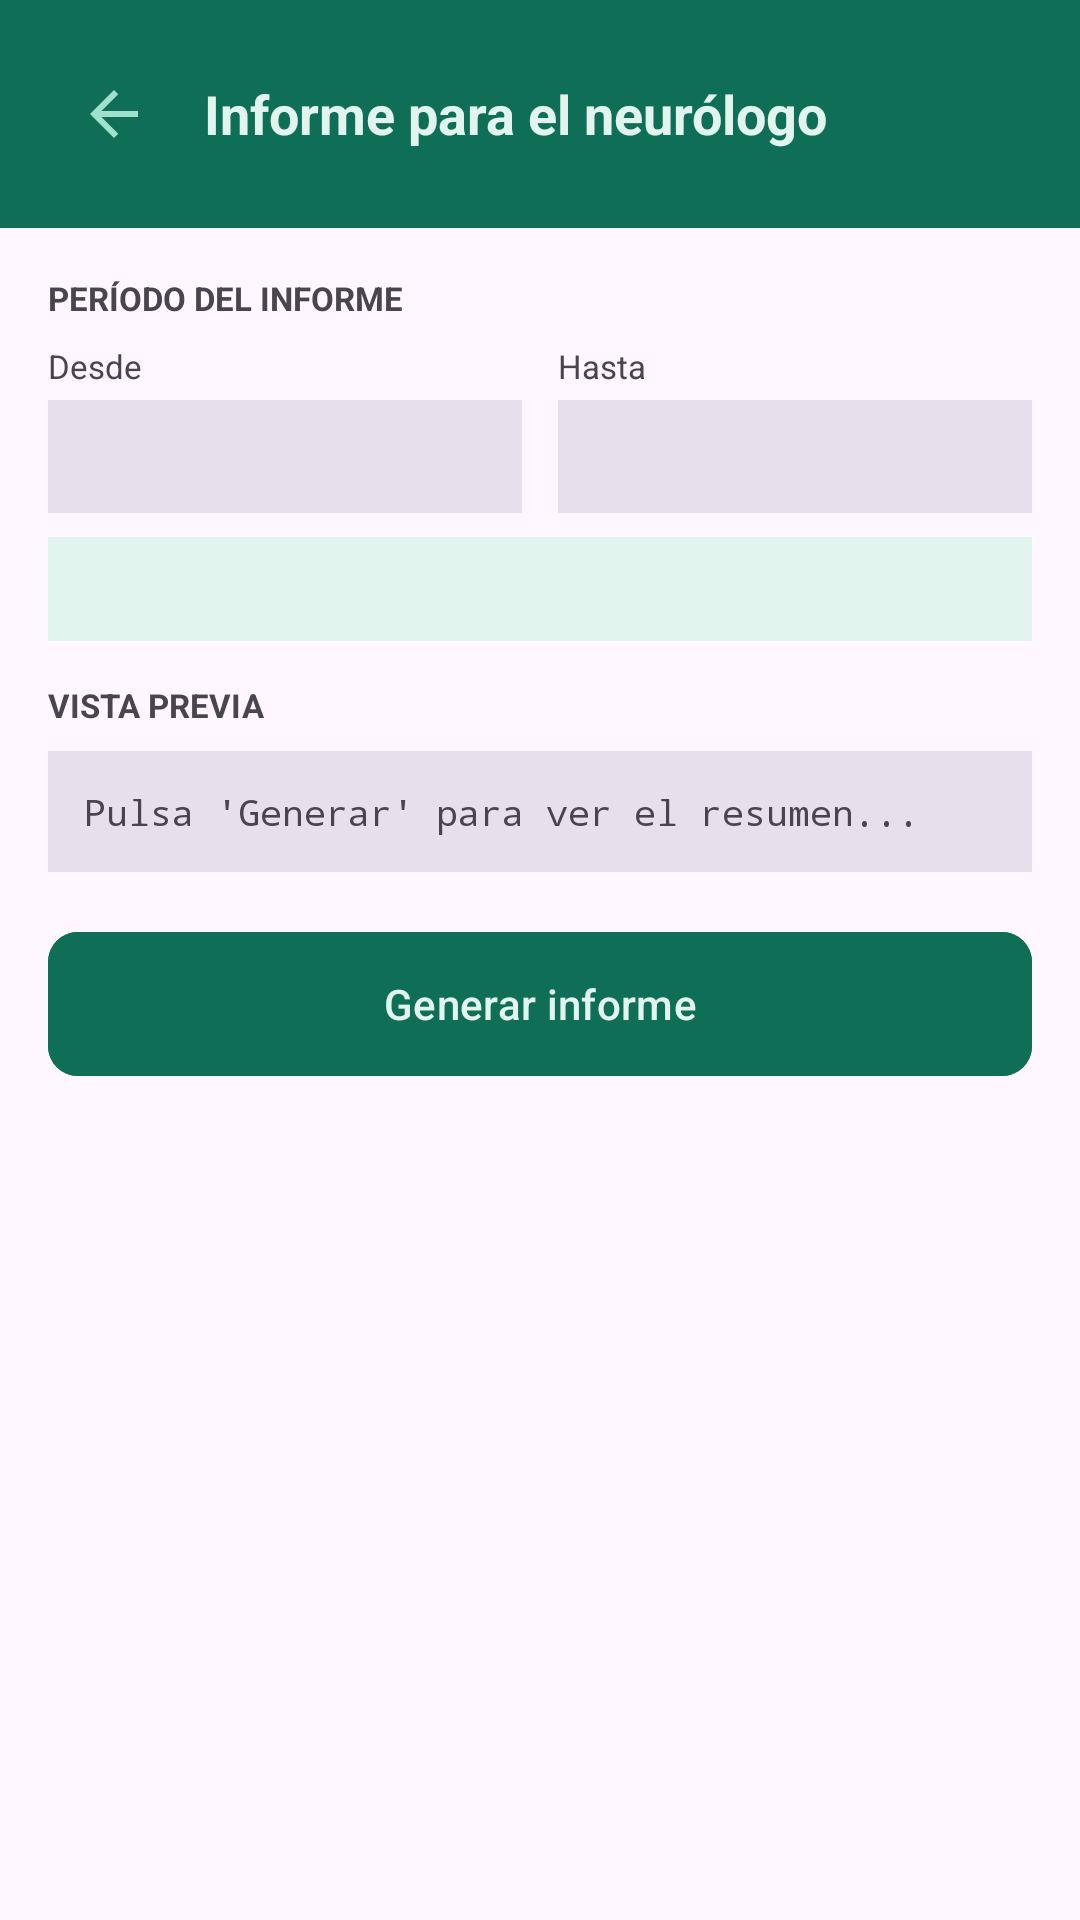

Here is an Android app screen rendered from its layout file. Give the layout XML and the strings, colors and styles it references.
<!-- AndroidManifest.xml: application theme Theme.EpiLog -->
<!-- res/layout/fragment_generar_informe.xml -->
<?xml version="1.0" encoding="utf-8"?>
<ScrollView xmlns:android="http://schemas.android.com/apk/res/android"
    xmlns:app="http://schemas.android.com/apk/res-auto"
    android:layout_width="match_parent"
    android:layout_height="match_parent">
    <LinearLayout android:layout_width="match_parent" android:layout_height="wrap_content"
        android:orientation="vertical">

        <LinearLayout android:layout_width="match_parent" android:layout_height="wrap_content"
            android:background="@color/verde_primary" android:orientation="horizontal"
            android:padding="20dp" android:gravity="center_vertical">
            <ImageButton android:id="@+id/btn_volver" android:layout_width="36dp"
                android:layout_height="36dp" android:src="@drawable/ic_back"
                android:background="?attr/selectableItemBackgroundBorderless"
                android:tint="@color/verde_100" android:layout_marginEnd="12dp"/>
            <TextView android:layout_width="wrap_content" android:layout_height="wrap_content"
                android:text="Informe para el neurólogo" android:textColor="@color/verde_50"
                android:textSize="18sp" android:textStyle="bold"/>
        </LinearLayout>

        <LinearLayout android:layout_width="match_parent" android:layout_height="wrap_content"
            android:orientation="vertical" android:padding="16dp">

            <TextView android:layout_width="wrap_content" android:layout_height="wrap_content"
                android:text="PERÍODO DEL INFORME" android:textSize="11sp" android:textStyle="bold"
                android:textColor="?attr/colorOnSurfaceVariant" android:layout_marginBottom="8dp"/>

            <LinearLayout android:layout_width="match_parent" android:layout_height="wrap_content"
                android:orientation="horizontal" android:layout_marginBottom="8dp">
                <LinearLayout android:layout_width="0dp" android:layout_height="wrap_content"
                    android:layout_weight="1" android:orientation="vertical" android:layout_marginEnd="6dp">
                    <TextView android:layout_width="wrap_content" android:layout_height="wrap_content"
                        android:text="Desde" android:textSize="11sp"
                        android:textColor="?attr/colorOnSurfaceVariant" android:layout_marginBottom="4dp"/>
                    <TextView android:id="@+id/tv_desde" android:layout_width="match_parent"
                        android:layout_height="wrap_content" android:padding="10dp"
                        android:background="?attr/colorSurfaceVariant" android:textSize="13sp"/>
                </LinearLayout>
                <LinearLayout android:layout_width="0dp" android:layout_height="wrap_content"
                    android:layout_weight="1" android:orientation="vertical" android:layout_marginStart="6dp">
                    <TextView android:layout_width="wrap_content" android:layout_height="wrap_content"
                        android:text="Hasta" android:textSize="11sp"
                        android:textColor="?attr/colorOnSurfaceVariant" android:layout_marginBottom="4dp"/>
                    <TextView android:id="@+id/tv_hasta" android:layout_width="match_parent"
                        android:layout_height="wrap_content" android:padding="10dp"
                        android:background="?attr/colorSurfaceVariant" android:textSize="13sp"/>
                </LinearLayout>
            </LinearLayout>

            <TextView android:id="@+id/tv_info_ultima_visita"
                android:layout_width="match_parent" android:layout_height="wrap_content"
                android:background="@color/verde_50" android:padding="10dp"
                android:textSize="11sp" android:textColor="@color/verde_800"
                android:layout_marginBottom="14dp"/>

            <TextView android:layout_width="wrap_content" android:layout_height="wrap_content"
                android:text="VISTA PREVIA" android:textSize="11sp" android:textStyle="bold"
                android:textColor="?attr/colorOnSurfaceVariant" android:layout_marginBottom="8dp"/>

            <TextView android:id="@+id/tv_vista_previa"
                android:layout_width="match_parent" android:layout_height="wrap_content"
                android:background="?attr/colorSurfaceVariant" android:padding="12dp"
                android:textSize="12sp" android:fontFamily="monospace"
                android:layout_marginBottom="16dp"
                android:text="Pulsa 'Generar' para ver el resumen..."/>

            <com.google.android.material.button.MaterialButton
                android:id="@+id/btn_generar"
                android:layout_width="match_parent" android:layout_height="56dp"
                android:text="Generar informe"
                android:backgroundTint="@color/verde_primary"
                app:cornerRadius="10dp"/>
        </LinearLayout>
    </LinearLayout>
</ScrollView>
<!-- resources referenced by this layout -->
<resources>
  <color name="verde_100">#9FE1CB</color>
  <color name="verde_50">#E1F5EE</color>
  <color name="verde_800">#085041</color>
  <color name="verde_primary">#0F6E56</color>
  <!-- drawable ic_back (drawable) -->
  <vector xmlns:android="http://schemas.android.com/apk/res/android" android:width="24dp" android:height="24dp" android:viewportWidth="24" android:viewportHeight="24">
    <path android:fillColor="?attr/colorOnSurface" android:pathData="M20,11H7.83l5.59,-5.59L12,4l-8,8 8,8 1.41,-1.41L7.83,13H20v-2z"/>
  </vector>
  <style name="Theme.EpiLog" parent="Theme.Material3.Light.NoActionBar">
          <item name="colorPrimary">@color/verde_primary</item>
          <item name="colorOnPrimary">@color/verde_50</item>
          <item name="colorPrimaryContainer">@color/verde_50</item>
          <item name="colorOnPrimaryContainer">@color/verde_800</item>
          <item name="android:statusBarColor">@color/verde_primary</item>
      </style>
</resources>
